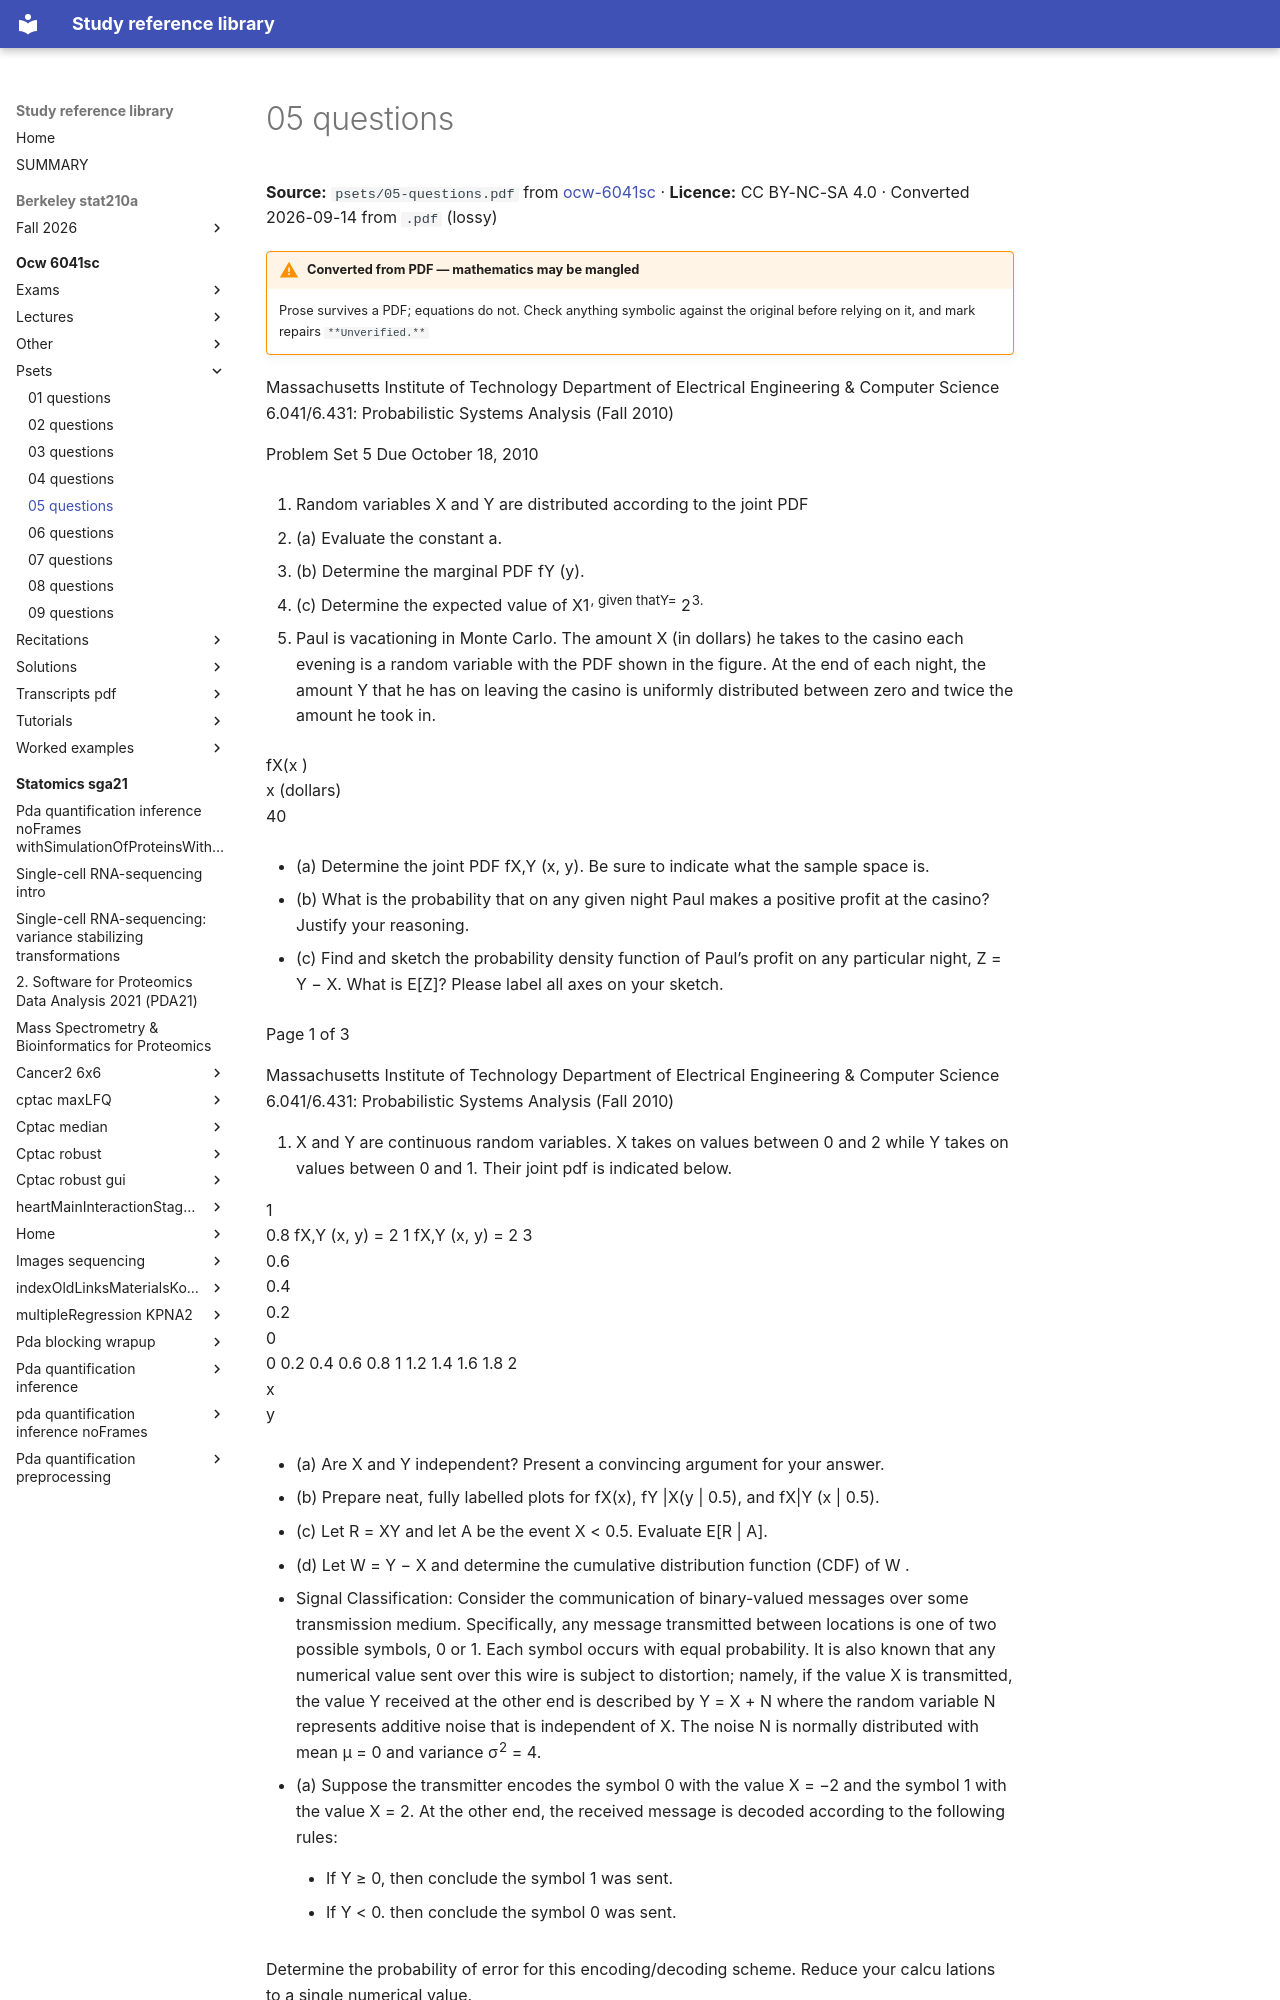

repository: Claptar/knowledge-base-library · page: ocw-6041sc/psets/05-questions/index.html · generator: mkdocs

---
title: 05 questions
source: https://ocw.mit.edu/courses/6-041sc-probabilistic-systems-analysis-and-applied-probability-fall-2013/
source_file: sources/ocw-6041sc/psets/05-questions.pdf
licence: CC BY-NC-SA 4.0
route: pdf
fidelity: lossy
converted: '2026-09-14'
---
